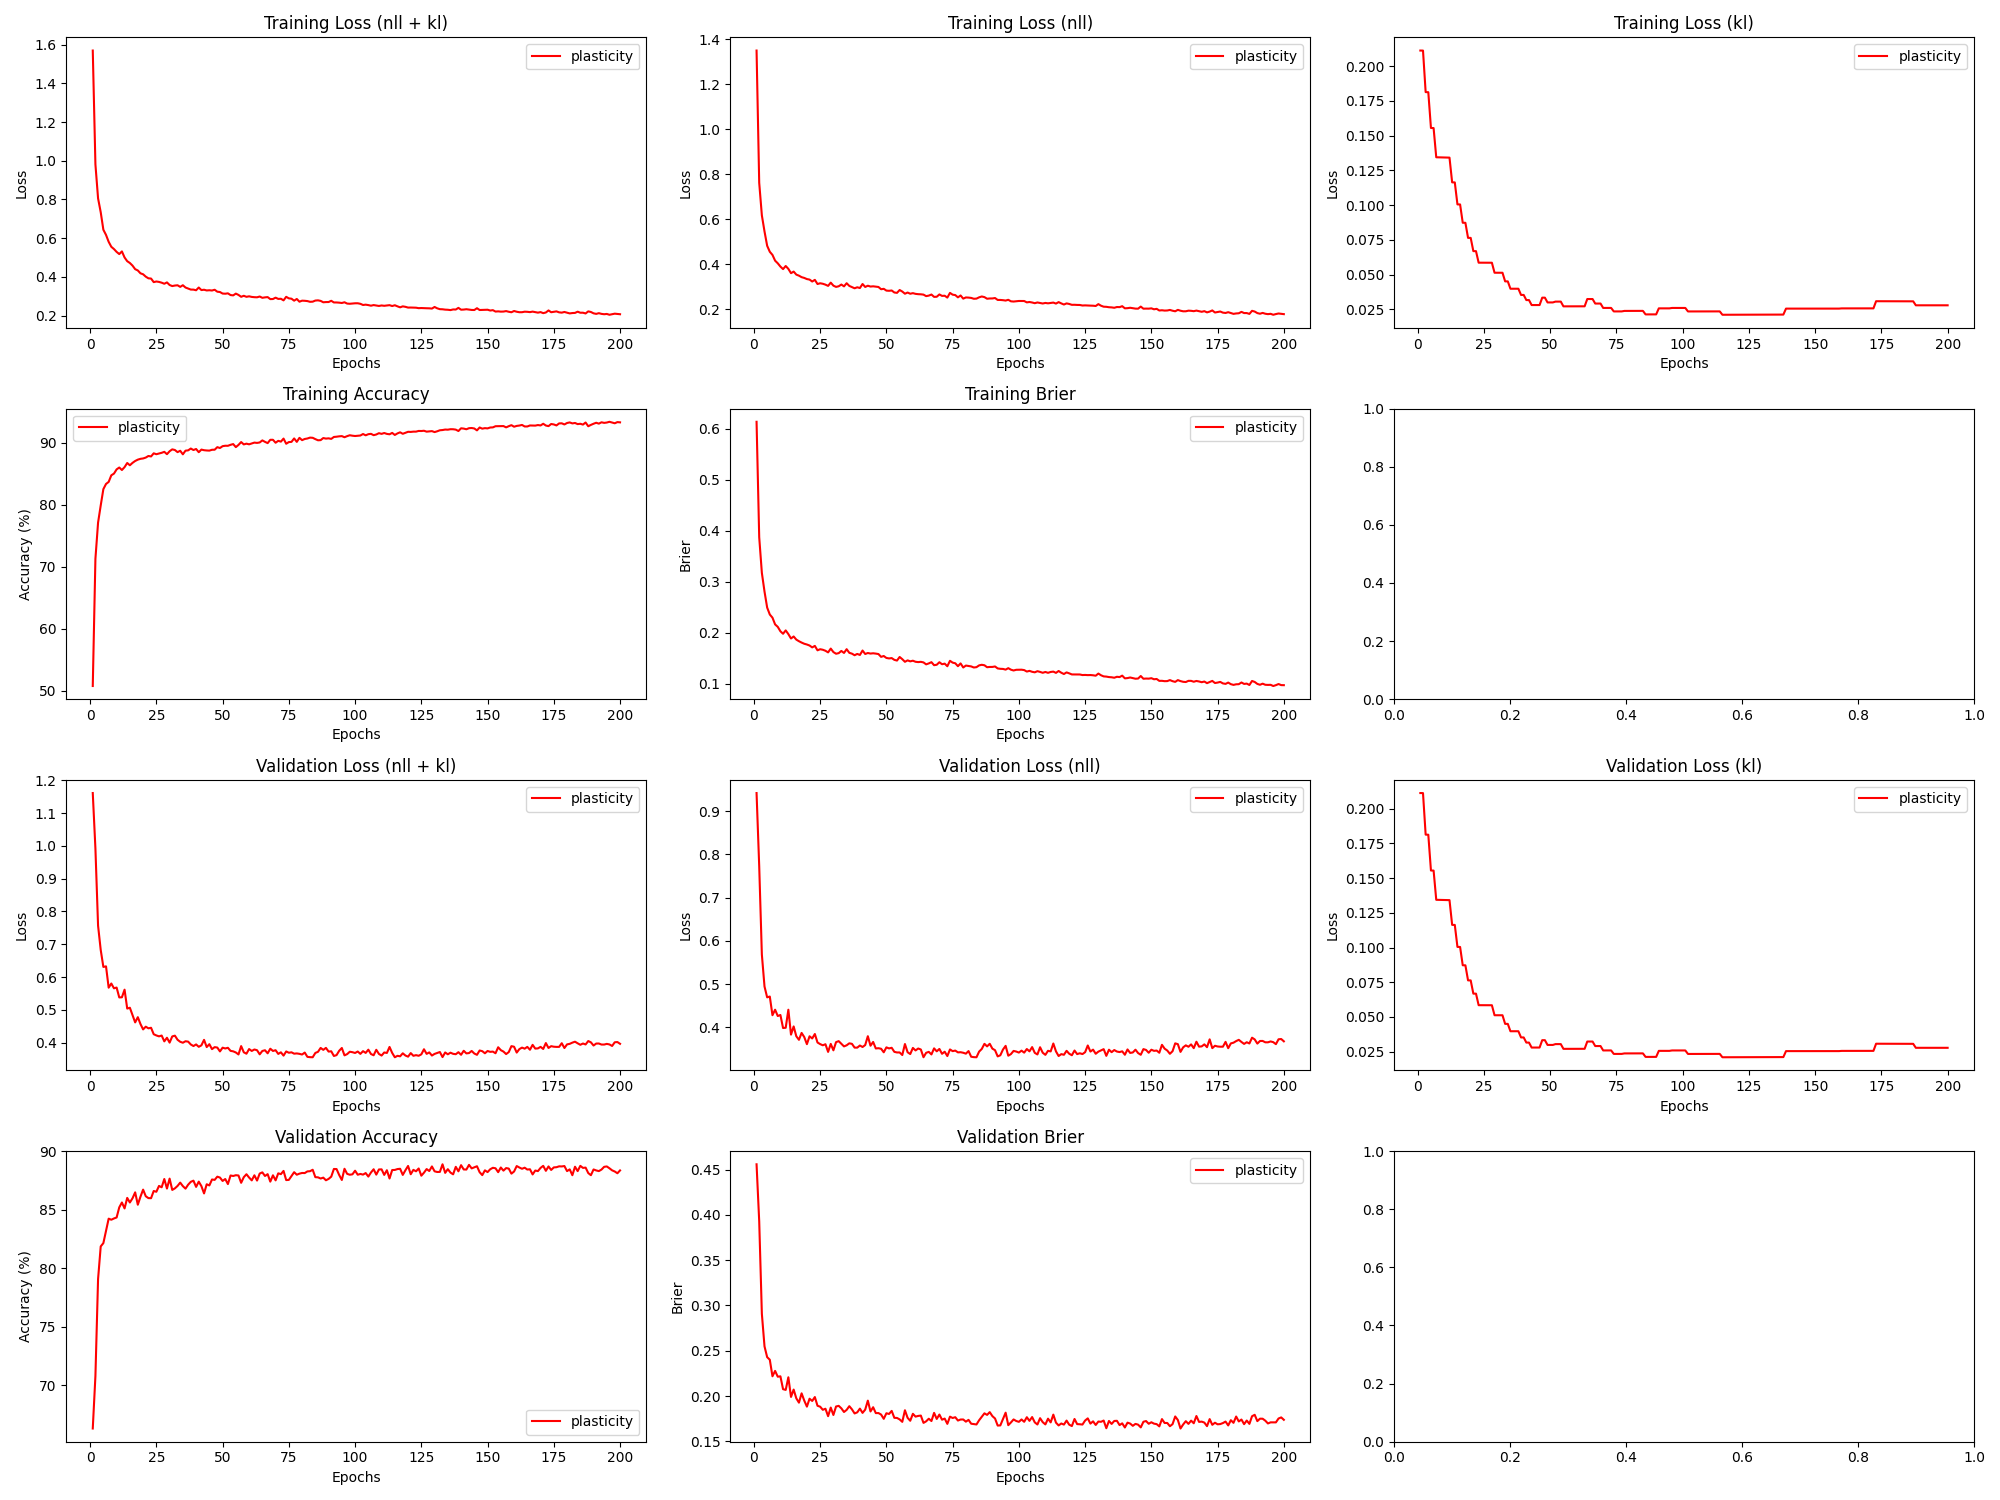

The data file committed next to this chart (first rows):
epoch, train_loss_total, train_loss_nll, train_loss_kl, train_loss_penalty, train_acc, train_brier, val_loss_total, val_loss_nll, val_loss_kl, val_loss_penalty, val_acc, val_brier, param_count
1, 1.569, 1.35, 0.2113, 0.008039, 50.74, 0.6139, 1.161, 0.9415, 0.2113, 0.008039, 66.29, 0.4558, 803860
2, 0.9815, 0.7622, 0.2113, 0.008039, 71.29, 0.3874, 0.9919, 0.7726, 0.2113, 0.008039, 70.78, 0.3929, 803860
3, 0.8058, 0.6175, 0.1814, 0.006907, 77.13, 0.3176, 0.7568, 0.5685, 0.1814, 0.006907, 79.08, 0.2908, 690710
4, 0.7344, 0.5461, 0.1813, 0.006907, 79.9, 0.2809, 0.6829, 0.4947, 0.1813, 0.006907, 81.87, 0.2549, 690710
5, 0.6438, 0.4823, 0.1556, 0.005932, 82.54, 0.2495, 0.6311, 0.4696, 0.1555, 0.005932, 82.15, 0.243, 593236
6, 0.617, 0.4556, 0.1555, 0.005932, 83.37, 0.2358, 0.6329, 0.4715, 0.1555, 0.005932, 83.21, 0.2401, 593236
7, 0.5814, 0.4418, 0.1345, 0.005136, 83.7, 0.2297, 0.5679, 0.4283, 0.1344, 0.005136, 84.24, 0.2219, 513636
8, 0.5557, 0.4161, 0.1344, 0.005136, 84.77, 0.2164, 0.5806, 0.4411, 0.1344, 0.005136, 84.15, 0.2278, 513636
9, 0.5439, 0.4044, 0.1343, 0.005136, 85.04, 0.2116, 0.5659, 0.4265, 0.1343, 0.005136, 84.26, 0.2214, 513636
10, 0.5293, 0.3899, 0.1343, 0.005136, 85.72, 0.203, 0.5683, 0.4289, 0.1343, 0.005136, 84.34, 0.2218, 513636
11, 0.518, 0.3786, 0.1342, 0.005136, 86.03, 0.1981, 0.5381, 0.3988, 0.1342, 0.005136, 85.21, 0.2076, 513636
12, 0.5318, 0.3925, 0.1342, 0.005136, 85.62, 0.2047, 0.5386, 0.3993, 0.1342, 0.005136, 85.62, 0.2068, 513636
13, 0.5005, 0.3797, 0.1164, 0.004461, 86.09, 0.1974, 0.5618, 0.441, 0.1164, 0.004461, 85.12, 0.2208, 446100
14, 0.4813, 0.3605, 0.1163, 0.004461, 86.76, 0.1888, 0.5042, 0.3834, 0.1163, 0.004461, 86.02, 0.1991, 446100
15, 0.472, 0.3676, 0.1005, 0.003859, 86.39, 0.1928, 0.5068, 0.4024, 0.1005, 0.003859, 85.62, 0.2072, 385886
16, 0.4585, 0.3542, 0.1005, 0.003859, 86.78, 0.1866, 0.4841, 0.3798, 0.1004, 0.003859, 85.98, 0.1975, 385886
17, 0.4401, 0.3494, 0.08727, 0.003356, 87.08, 0.1835, 0.4621, 0.3715, 0.08726, 0.003356, 86.49, 0.1927, 335636
18, 0.4334, 0.3428, 0.08724, 0.003356, 87.3, 0.1808, 0.478, 0.3874, 0.08723, 0.003356, 85.43, 0.203, 335636
19, 0.4188, 0.3394, 0.07639, 0.002943, 87.43, 0.1785, 0.4572, 0.3779, 0.07638, 0.002943, 86.12, 0.195, 294270
20, 0.4136, 0.3343, 0.07637, 0.002943, 87.49, 0.177, 0.4408, 0.3615, 0.07636, 0.002943, 86.72, 0.1884, 294270
21, 0.4014, 0.332, 0.06684, 0.002579, 87.63, 0.175, 0.4491, 0.3796, 0.06683, 0.002579, 86.16, 0.1971, 257886
22, 0.3928, 0.3234, 0.06682, 0.002579, 87.89, 0.1713, 0.444, 0.3746, 0.06682, 0.002579, 86.0, 0.1946, 257886
23, 0.3916, 0.3308, 0.05851, 0.002261, 87.81, 0.1743, 0.4457, 0.3849, 0.05851, 0.002261, 85.99, 0.1989, 226052
24, 0.3732, 0.3124, 0.0585, 0.002261, 88.32, 0.1656, 0.4261, 0.3653, 0.0585, 0.002261, 86.61, 0.1893, 226052
25, 0.3764, 0.3157, 0.0585, 0.002261, 88.17, 0.1678, 0.4223, 0.3616, 0.05849, 0.002261, 86.54, 0.1883, 226052
26, 0.3742, 0.3135, 0.05849, 0.002261, 88.29, 0.1667, 0.4196, 0.3588, 0.05849, 0.002261, 87.04, 0.1849, 226052
27, 0.3703, 0.3095, 0.05848, 0.002261, 88.4, 0.1647, 0.422, 0.3613, 0.05848, 0.002261, 86.92, 0.186, 226052
28, 0.3648, 0.304, 0.05848, 0.002261, 88.56, 0.1615, 0.4043, 0.3436, 0.05847, 0.002261, 87.63, 0.1778, 226052
29, 0.3717, 0.3185, 0.05127, 0.001984, 88.18, 0.169, 0.4153, 0.3621, 0.05127, 0.001984, 86.82, 0.1873, 198372
30, 0.3583, 0.305, 0.05127, 0.001984, 88.65, 0.1621, 0.4005, 0.3472, 0.05126, 0.001984, 87.67, 0.1791, 198372
31, 0.3528, 0.2995, 0.05126, 0.001984, 88.96, 0.1589, 0.4194, 0.3662, 0.05126, 0.001984, 86.7, 0.1885, 198372
32, 0.3555, 0.3023, 0.05126, 0.001984, 88.85, 0.1601, 0.4216, 0.3684, 0.05125, 0.001984, 86.83, 0.1892, 198372
33, 0.3569, 0.3101, 0.04505, 0.001745, 88.51, 0.1644, 0.4092, 0.3624, 0.04505, 0.001745, 87.04, 0.1865, 174486
34, 0.3486, 0.3018, 0.04505, 0.001745, 88.73, 0.1605, 0.4031, 0.3563, 0.04504, 0.001745, 87.33, 0.1824, 174486
35, 0.3571, 0.3158, 0.03974, 0.001541, 88.16, 0.1678, 0.4001, 0.3588, 0.03974, 0.001541, 87.03, 0.1848, 154070
36, 0.3452, 0.3039, 0.03974, 0.001541, 88.75, 0.1607, 0.4047, 0.3634, 0.03974, 0.001541, 86.81, 0.1889, 154070
37, 0.34, 0.2987, 0.03975, 0.001541, 88.8, 0.1591, 0.4035, 0.3622, 0.03975, 0.001541, 87.15, 0.1854, 154070
38, 0.3347, 0.2934, 0.03975, 0.001541, 89.09, 0.156, 0.3948, 0.3535, 0.03975, 0.001541, 87.39, 0.1808, 154070
39, 0.3345, 0.2978, 0.03528, 0.001368, 88.85, 0.1585, 0.3901, 0.3534, 0.03528, 0.001368, 87.49, 0.1821, 136836
40, 0.3312, 0.2945, 0.03528, 0.001368, 89.02, 0.1565, 0.395, 0.3583, 0.03528, 0.001368, 86.96, 0.1862, 136836
41, 0.3453, 0.3125, 0.03158, 0.001225, 88.5, 0.1652, 0.3877, 0.3549, 0.03158, 0.001225, 87.41, 0.1815, 122532
42, 0.3321, 0.2993, 0.03158, 0.001225, 88.92, 0.1584, 0.3922, 0.3594, 0.03158, 0.001225, 87.03, 0.185, 122532
43, 0.3338, 0.3048, 0.02799, 0.001087, 88.82, 0.1603, 0.4089, 0.3798, 0.02799, 0.001087, 86.4, 0.195, 108660
44, 0.3302, 0.3011, 0.02799, 0.001087, 88.78, 0.1592, 0.3869, 0.3578, 0.02799, 0.001087, 87.18, 0.183, 108660
45, 0.3312, 0.3021, 0.02799, 0.001087, 88.75, 0.1598, 0.3957, 0.3666, 0.028, 0.001087, 87.08, 0.1877, 108660
46, 0.3298, 0.3007, 0.028, 0.001087, 88.89, 0.1592, 0.3806, 0.3515, 0.028, 0.001087, 87.59, 0.1812, 108660
47, 0.3338, 0.2992, 0.03331, 0.001289, 88.9, 0.1583, 0.3867, 0.3521, 0.03331, 0.001289, 87.56, 0.1813, 128868
48, 0.3237, 0.2891, 0.03331, 0.001289, 89.31, 0.1528, 0.3855, 0.3509, 0.03331, 0.001289, 87.83, 0.1796, 128868
49, 0.322, 0.291, 0.02988, 0.001158, 89.17, 0.1544, 0.3737, 0.3427, 0.02988, 0.001158, 87.76, 0.1749, 115844
50, 0.3141, 0.2831, 0.02988, 0.001158, 89.47, 0.1507, 0.3851, 0.354, 0.02988, 0.001158, 87.47, 0.181, 115844
51, 0.3133, 0.2822, 0.02988, 0.001158, 89.54, 0.1497, 0.3827, 0.3516, 0.02988, 0.001158, 87.63, 0.1803, 115844
52, 0.3152, 0.2836, 0.03047, 0.001181, 89.53, 0.1504, 0.3847, 0.3531, 0.03047, 0.001181, 87.2, 0.1836, 118132
53, 0.3063, 0.2747, 0.03047, 0.001181, 89.69, 0.1469, 0.3754, 0.3437, 0.03047, 0.001181, 87.93, 0.176, 118132
54, 0.3047, 0.273, 0.03047, 0.001181, 89.81, 0.1455, 0.3739, 0.3423, 0.03047, 0.001181, 87.89, 0.1759, 118132
55, 0.3138, 0.2857, 0.02705, 0.00105, 89.32, 0.1525, 0.3704, 0.3423, 0.02706, 0.00105, 87.96, 0.1743, 105020
56, 0.307, 0.2789, 0.02706, 0.00105, 89.68, 0.1482, 0.3645, 0.3363, 0.02706, 0.00105, 87.93, 0.1716, 105020
57, 0.2974, 0.2693, 0.02706, 0.00105, 90.14, 0.1431, 0.3899, 0.3618, 0.02706, 0.00105, 87.31, 0.1844, 105020
58, 0.3026, 0.2745, 0.02706, 0.00105, 89.76, 0.1459, 0.371, 0.3429, 0.02707, 0.00105, 87.79, 0.176, 105020
59, 0.2972, 0.2691, 0.02707, 0.00105, 89.88, 0.144, 0.3667, 0.3386, 0.02707, 0.00105, 88.04, 0.1728, 105020
60, 0.2999, 0.2717, 0.02707, 0.00105, 89.77, 0.1452, 0.3809, 0.3527, 0.02707, 0.00105, 87.76, 0.1804, 105020
... 140 more rows
